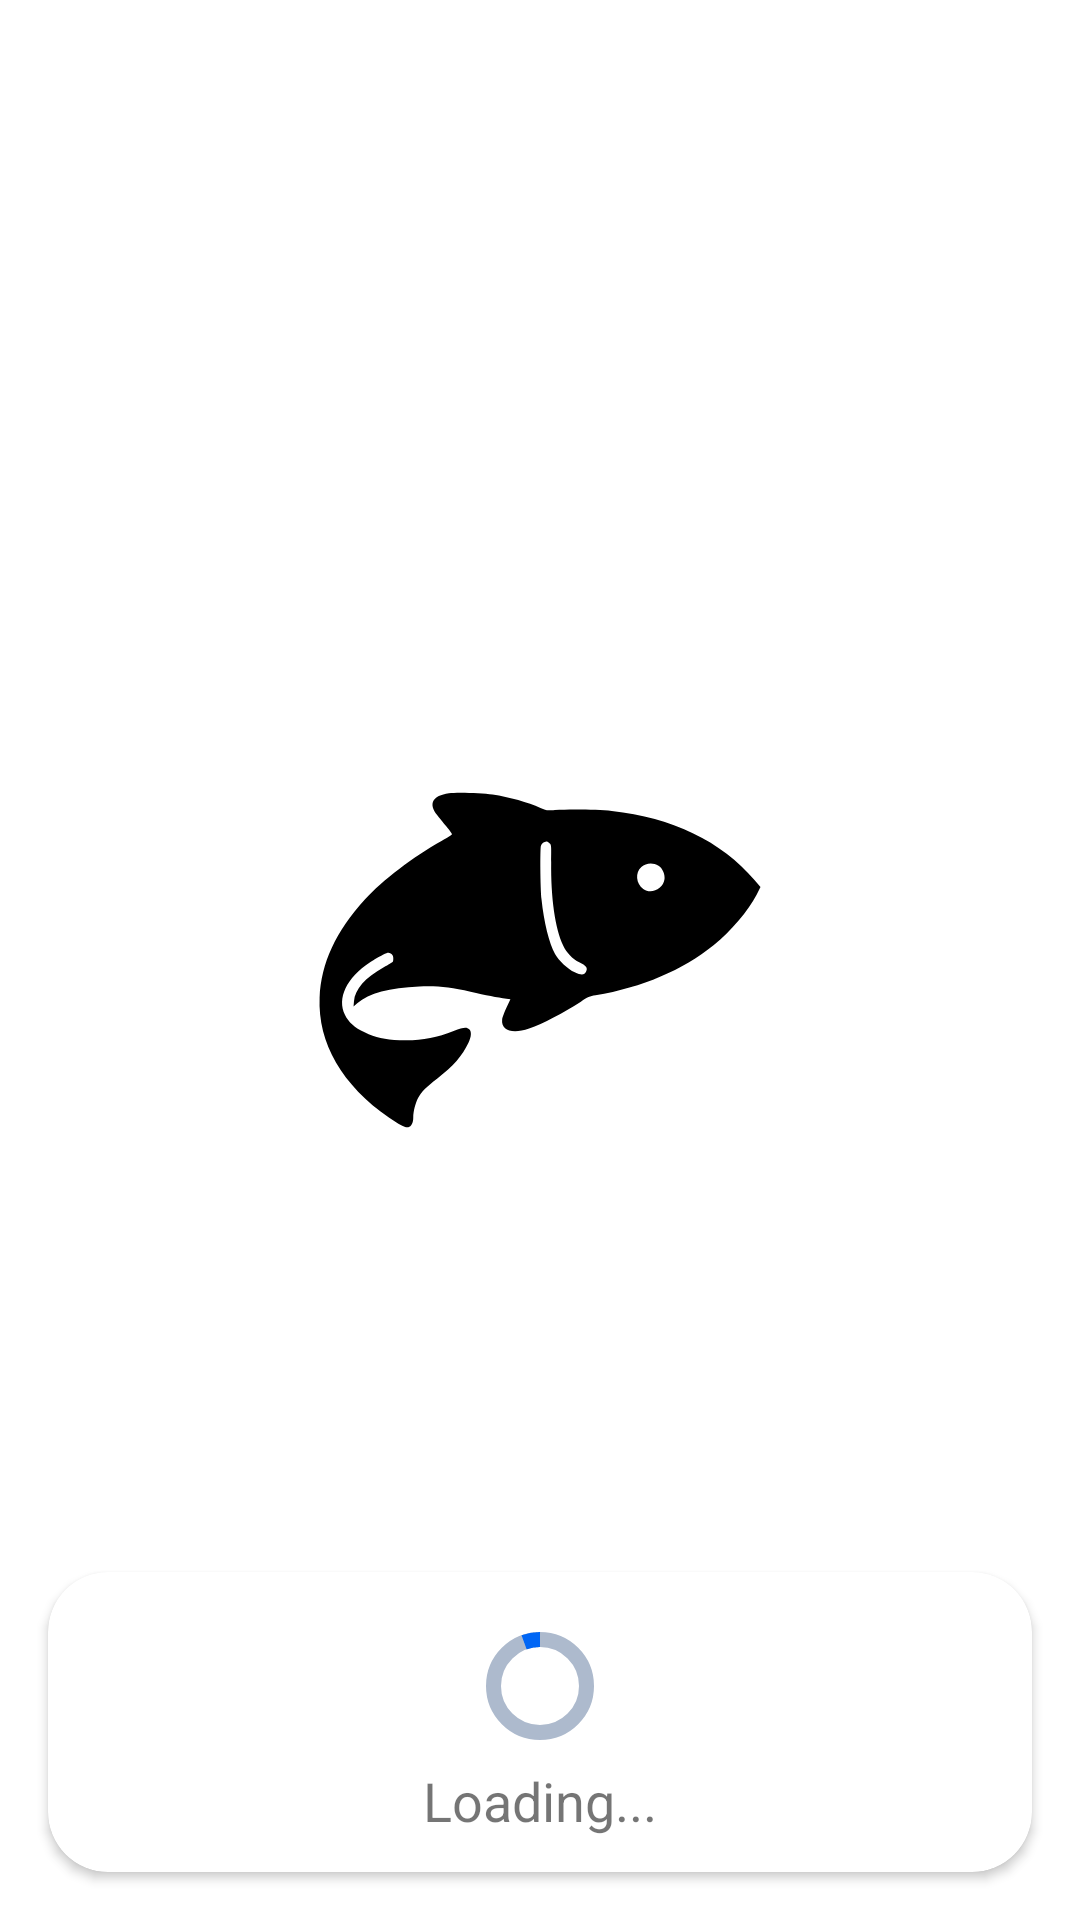

Write the Android layout XML for this screen, with the resource values it uses.
<!-- AndroidManifest.xml: application theme Theme.Splash_screen_theme -->
<!-- res/layout/custom_loading_dialog.xml -->
<?xml version="1.0" encoding="utf-8"?>
<androidx.constraintlayout.widget.ConstraintLayout
    xmlns:android="http://schemas.android.com/apk/res/android"
    xmlns:app="http://schemas.android.com/apk/res-auto"
    android:layout_width="match_parent"
    android:layout_height="match_parent">

    <androidx.cardview.widget.CardView
        android:layout_width="0dp"
        android:layout_height="100dp"
        android:layout_marginStart="16dp"
        android:layout_marginEnd="16dp"
        android:layout_marginBottom="16dp"
        app:cardCornerRadius="20dp"
        app:layout_constraintBottom_toBottomOf="parent"
        app:layout_constraintEnd_toEndOf="parent"
        app:layout_constraintStart_toStartOf="parent">

        <androidx.constraintlayout.widget.ConstraintLayout
            android:layout_width="match_parent"
            android:layout_height="match_parent">

            <com.google.android.material.progressindicator.CircularProgressIndicator
                android:id="@+id/circularProgressIndicator"
                android:layout_width="wrap_content"
                android:layout_height="@dimen/dp88"
                android:layout_marginLeft="@dimen/margin_32dp"
                android:layout_marginTop="16dp"
                android:layout_marginRight="@dimen/margin_32dp"
                android:indeterminate="true"
                app:indicatorColor="@color/deep_sky_blue"
                app:indicatorSize="@dimen/dp_36"
                app:layout_constraintEnd_toEndOf="parent"
                app:layout_constraintStart_toStartOf="parent"
                app:layout_constraintTop_toTopOf="parent"
                app:trackColor="@color/gray"
                app:trackThickness="@dimen/dp_5" />

            <TextView
                android:id="@+id/textView"
                android:layout_width="wrap_content"
                android:layout_height="wrap_content"
                android:layout_marginTop="8dp"
                android:layout_marginBottom="16dp"
                android:text="Loading..."
                android:textSize="@dimen/sp_18"
                app:layout_constraintBottom_toBottomOf="parent"
                app:layout_constraintEnd_toEndOf="parent"
                app:layout_constraintStart_toStartOf="parent"
                app:layout_constraintTop_toBottomOf="@+id/circularProgressIndicator" />
        </androidx.constraintlayout.widget.ConstraintLayout>
    </androidx.cardview.widget.CardView>

</androidx.constraintlayout.widget.ConstraintLayout>
<!-- resources referenced by this layout -->
<resources>
  <color name="deep_sky_blue">#0066F5</color>
  <color name="gray">#ADBACD</color>
  <dimen name="dp88">88dp</dimen>
  <dimen name="dp_36">36dp</dimen>
  <dimen name="dp_5">5dp</dimen>
  <dimen name="margin_32dp">32dp</dimen>
  <dimen name="sp_18">18sp</dimen>
  <style name="Theme.Splash_screen_theme" parent="Theme.MaterialComponents.DayNight.NoActionBar">
          <item name="android:windowBackground">@drawable/splash_screen</item>
          <item name="android:statusBarColor">@color/black</item>
      </style>
  <!-- drawable splash_screen (drawable) -->
  <?xml version="1.0" encoding="utf-8"?>
  <layer-list
      xmlns:android="http://schemas.android.com/apk/res/android">
      <item android:drawable="@color/white"/>
      <item android:drawable="@drawable/ic_fish" android:gravity="center"/>
  
  </layer-list>
  <color name="black">#FF000000</color>
  <color name="white">#FFFFFFFF</color>
  <!-- drawable ic_fish: vector/xml drawable (drawable, 2310 chars, omitted) -->
</resources>
